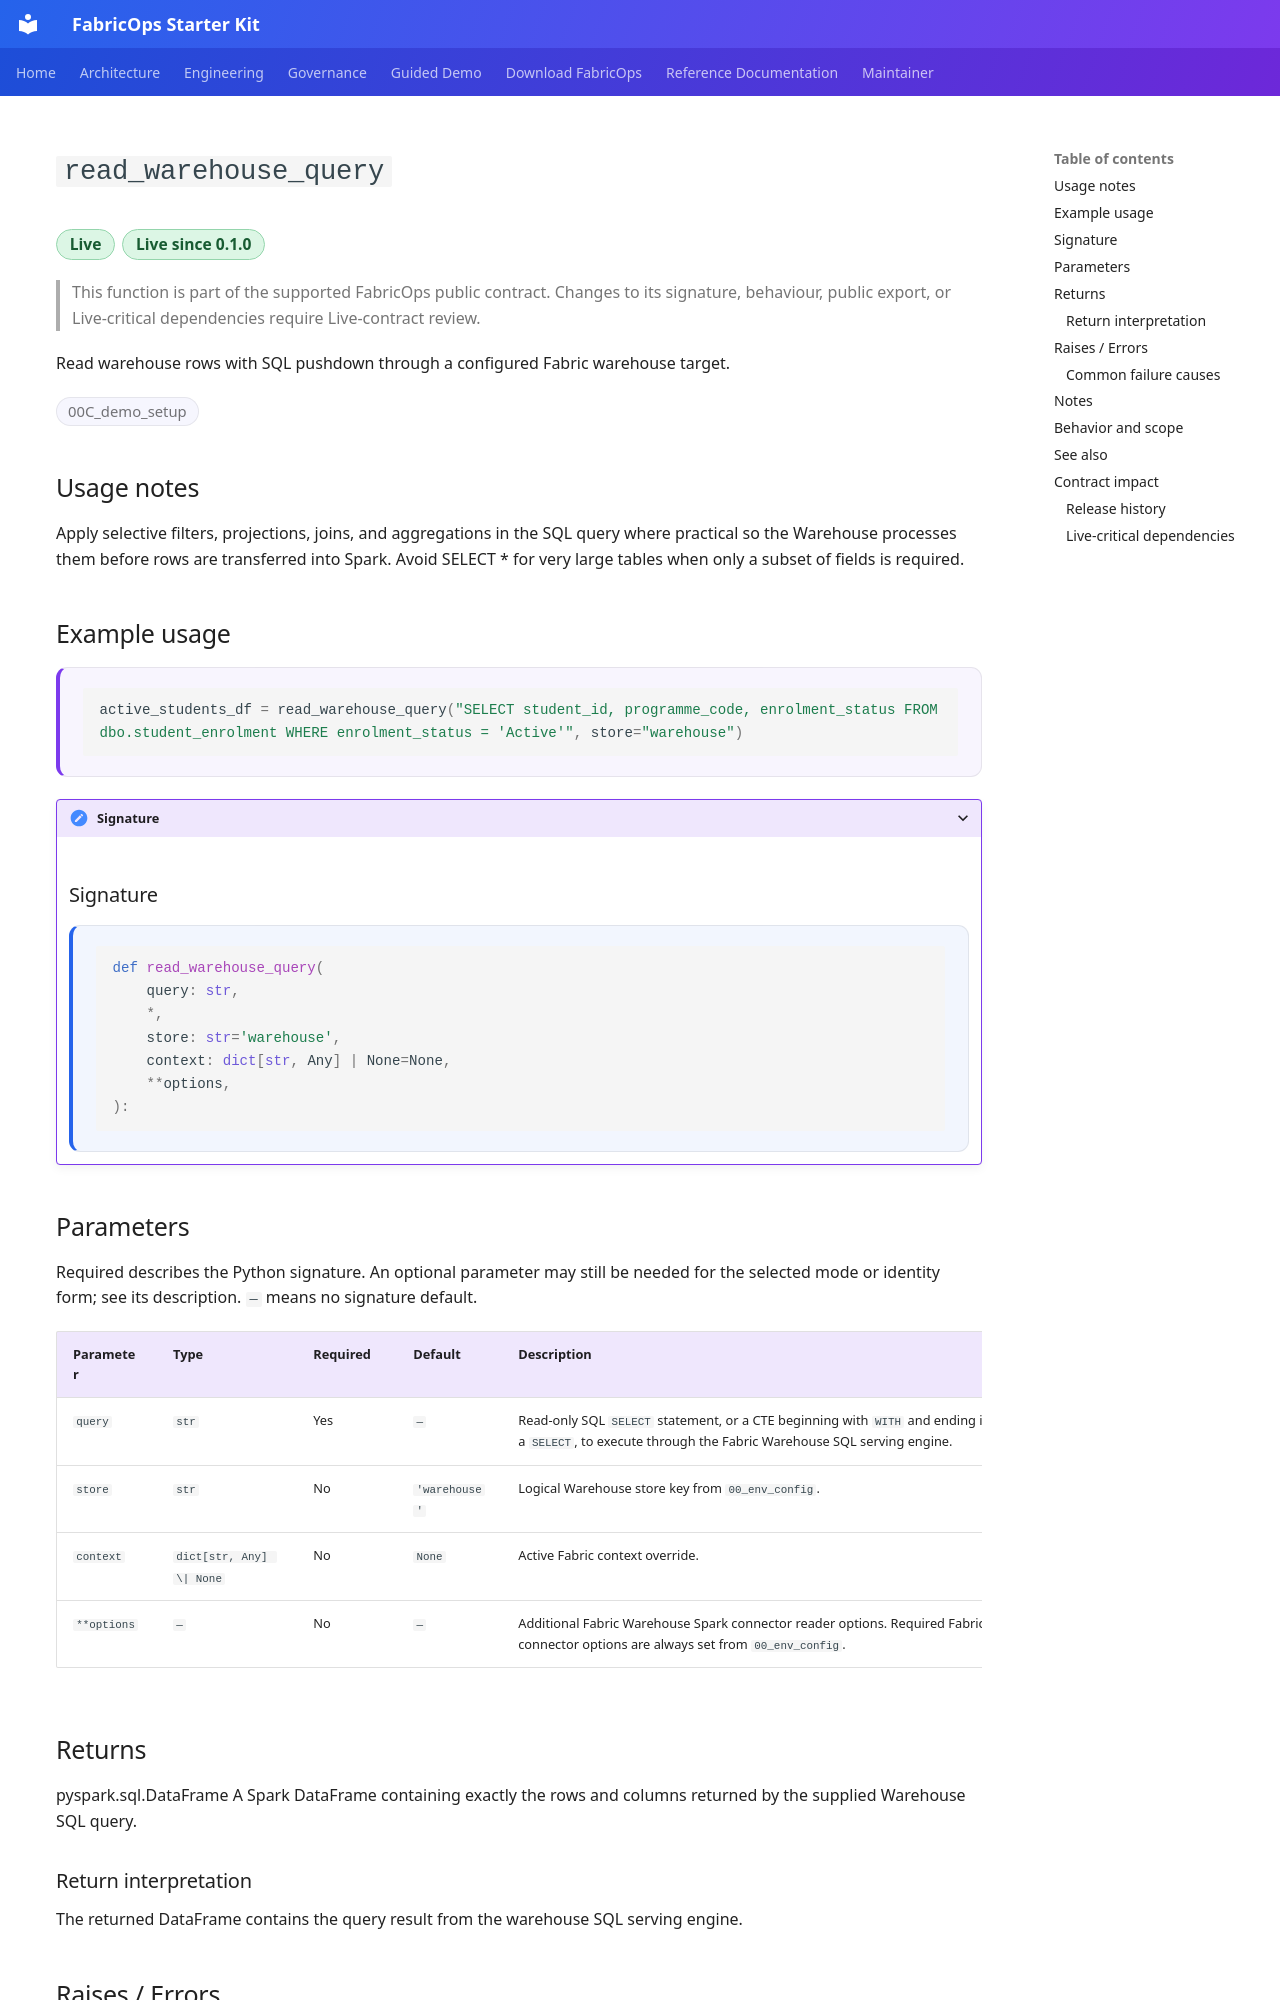

repository: Voycepeh/FabricOps-Starter-Kit · page: api/reference/read_warehouse_query/index.html · generator: mkdocs

# `read_warehouse_query`

<p class="reference-catalogue-item-meta reference-catalogue-item-badges reference-lifecycle-badges">
<span class="reference-chip reference-lifecycle-chip reference-lifecycle-live reference-lifecycle-chip-prominent">Live</span>
<span class="reference-chip reference-lifecycle-chip reference-lifecycle-live reference-lifecycle-chip-prominent">Live since 0.1.0</span>
</p>

> This function is part of the supported FabricOps public contract. Changes to its signature, behaviour, public export, or Live-critical dependencies require Live-contract review.

Read warehouse rows with SQL pushdown through a configured Fabric warehouse target.

<p class="reference-catalogue-item-meta reference-catalogue-item-badges">
<span class="reference-chip">00C_demo_setup</span>
</p>

## Usage notes

Apply selective filters, projections, joins, and aggregations in the SQL query where practical so the Warehouse processes them before rows are transferred into Spark. Avoid SELECT * for very large tables when only a subset of fields is required.


## Example usage

<div class="reference-example-usage" markdown="1">

```python
active_students_df = read_warehouse_query("SELECT student_id, programme_code, enrolment_status FROM dbo.student_enrolment WHERE enrolment_status = 'Active'", store="warehouse")
```

</div>

<details class="reference-signature-details" markdown="1">
<summary>Signature</summary>

## Signature

<div class="reference-api-definition" markdown="1">

```python
def read_warehouse_query(
    query: str,
    *,
    store: str='warehouse',
    context: dict[str, Any] | None=None,
    **options,
):
```

</div>

</details>

## Parameters

Required describes the Python signature. An optional parameter may still be needed for the selected mode or identity form; see its description. `—` means no signature default.

<div class="reference-input-table" markdown="1">

| Parameter | Type | Required | Default | Description |
| --- | --- | --- | --- | --- |
| `query` | `str` | Yes | `—` | Read-only SQL ``SELECT`` statement, or a CTE beginning with ``WITH`` and ending in a ``SELECT``, to execute through the Fabric Warehouse SQL serving engine. |
| `store` | `str` | No | `'warehouse'` | Logical Warehouse store key from ``00_env_config``. |
| `context` | `dict[str, Any] \| None` | No | `None` | Active Fabric context override. |
| `**options` | `—` | No | `—` | Additional Fabric Warehouse Spark connector reader options. Required Fabric connector options are always set from ``00_env_config``. |

</div>

## Returns

pyspark.sql.DataFrame
    A Spark DataFrame containing exactly the rows and columns returned by
    the supplied Warehouse SQL query.

### Return interpretation

The returned DataFrame contains the query result from the warehouse SQL serving engine.

## Raises / Errors

ValueError
    If SQL is not one SELECT/CTE, contains mutation keywords outside quoted
    text or identifiers, advances a sequence, or has multiple statements.
